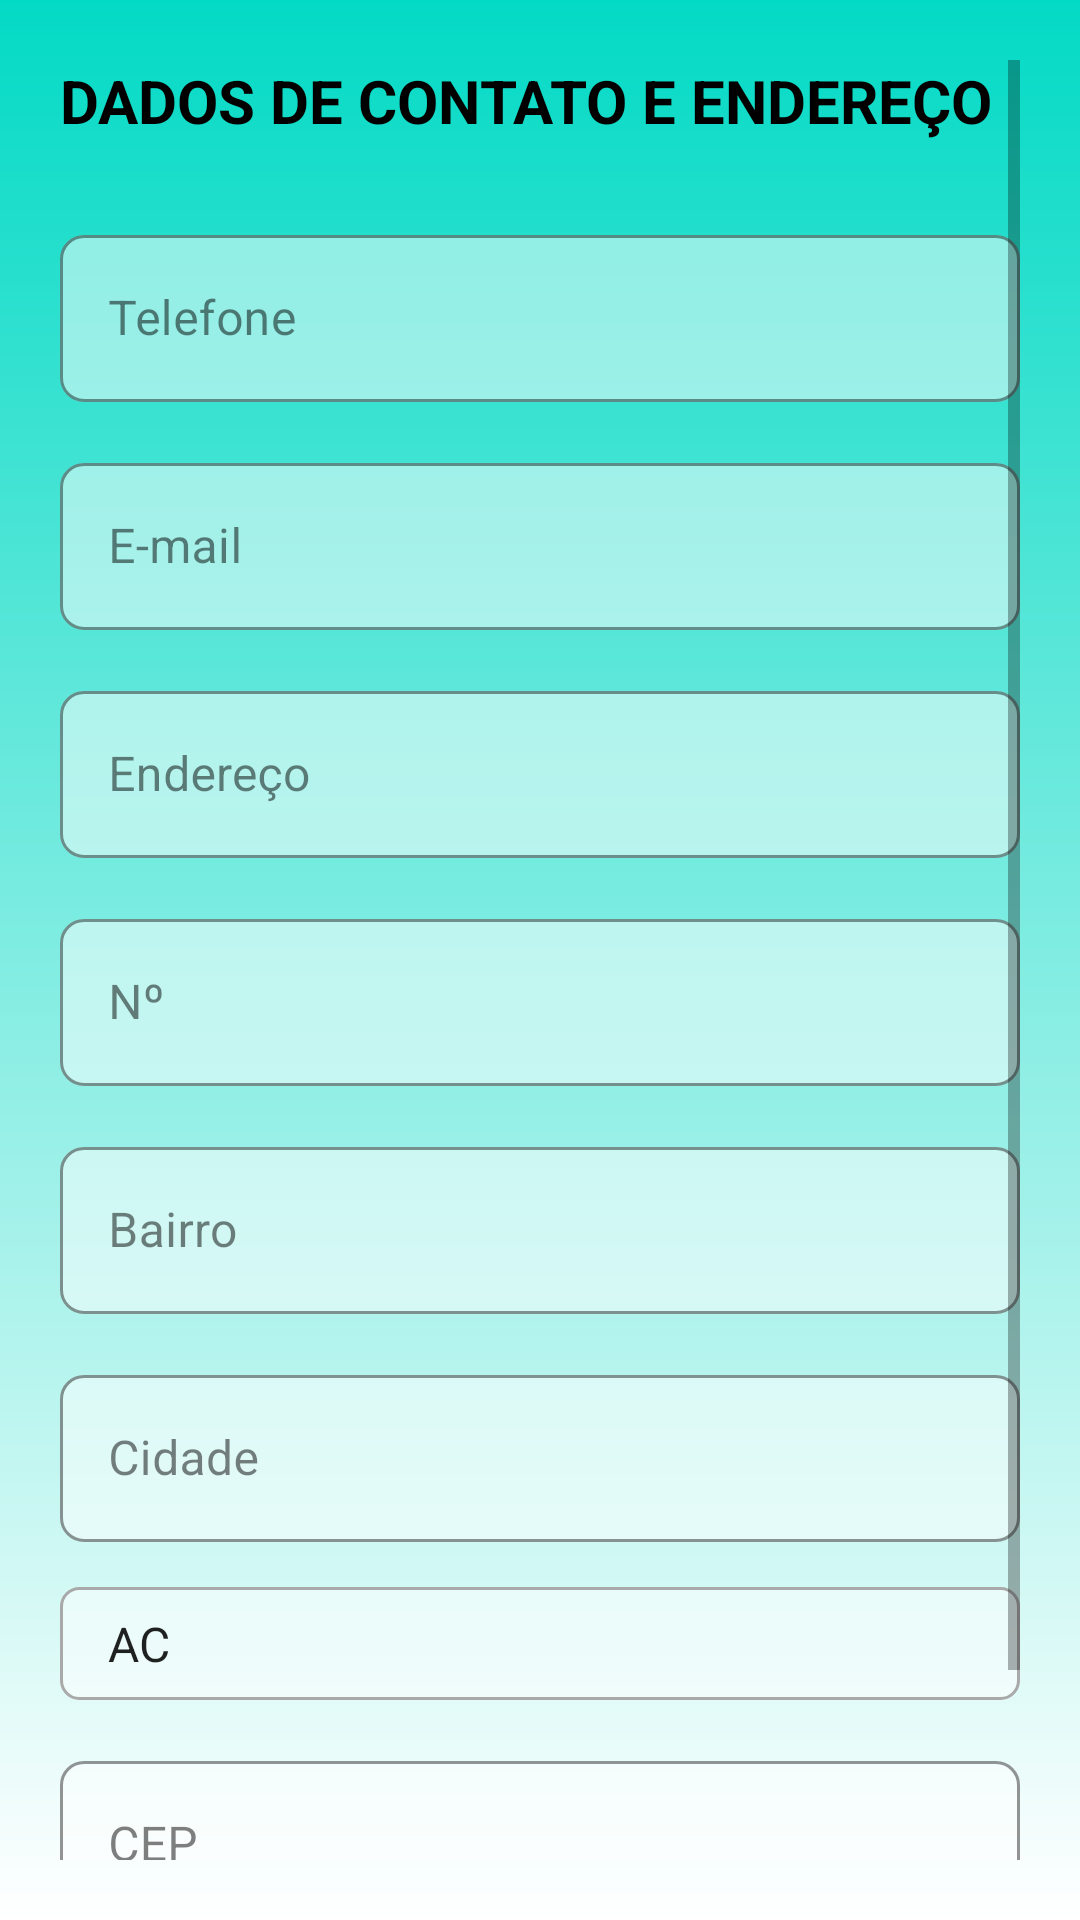

Android layout source for this screen:
<!-- AndroidManifest.xml: application theme Theme.ComecoDeTudo -->
<!-- res/layout/activity_contato.xml -->
<?xml version="1.0" encoding="utf-8"?>
<ScrollView
    xmlns:android="http://schemas.android.com/apk/res/android"
    xmlns:app="http://schemas.android.com/apk/res-auto"
    android:layout_width="match_parent"
    android:layout_height="match_parent"
    android:background="@drawable/bg_screen"
    android:padding="20dp">

    <LinearLayout
        android:layout_width="match_parent"
        android:layout_height="wrap_content"
        android:orientation="vertical">

        
        <TextView
            android:layout_width="wrap_content"
            android:layout_height="wrap_content"
            android:text="DADOS DE CONTATO E ENDEREÇO"
            android:textStyle="bold"
            android:textSize="20sp"
            android:textColor="#000000"
            android:layout_marginBottom="16dp"/>

        
        <com.google.android.material.textfield.TextInputLayout
            style="@style/CampoTransparente"
            android:layout_width="match_parent"
            android:layout_height="wrap_content"
            android:hint="Telefone">

            <com.google.android.material.textfield.TextInputEditText
                android:id="@+id/campoTelefone"
                android:layout_width="match_parent"
                android:layout_height="wrap_content"
                android:inputType="number" />
        </com.google.android.material.textfield.TextInputLayout>

        
        <com.google.android.material.textfield.TextInputLayout
            style="@style/CampoTransparente"
            android:layout_width="match_parent"
            android:layout_height="wrap_content"
            android:hint="E-mail"
            android:layout_marginTop="10dp">

            <com.google.android.material.textfield.TextInputEditText
                android:id="@+id/campoEmail"
                android:layout_width="match_parent"
                android:layout_height="wrap_content"
                android:inputType="textEmailAddress"/>
        </com.google.android.material.textfield.TextInputLayout>

        
        <com.google.android.material.textfield.TextInputLayout
            style="@style/CampoTransparente"
            android:layout_width="match_parent"
            android:layout_height="wrap_content"
            android:hint="Endereço"
            android:layout_marginTop="10dp">

            <com.google.android.material.textfield.TextInputEditText
                android:id="@+id/campoEndereco"
                android:layout_width="match_parent"
                android:layout_height="wrap_content"
                android:inputType="textPostalAddress"/>
        </com.google.android.material.textfield.TextInputLayout>

        
        <com.google.android.material.textfield.TextInputLayout
            style="@style/CampoTransparente"
            android:layout_width="match_parent"
            android:layout_height="wrap_content"
            android:hint="Nº"
            android:layout_marginTop="10dp">

            <com.google.android.material.textfield.TextInputEditText
                android:id="@+id/campoNumero"
                android:layout_width="match_parent"
                android:layout_height="wrap_content"
                android:inputType="number"/>
        </com.google.android.material.textfield.TextInputLayout>

        
        <com.google.android.material.textfield.TextInputLayout
            style="@style/CampoTransparente"
            android:layout_width="match_parent"
            android:layout_height="wrap_content"
            android:hint="Bairro"
            android:layout_marginTop="10dp">

            <com.google.android.material.textfield.TextInputEditText
                android:id="@+id/campoBairro"
                android:layout_width="match_parent"
                android:layout_height="wrap_content"
                android:inputType="textCapWords"/>
        </com.google.android.material.textfield.TextInputLayout>

        
        <com.google.android.material.textfield.TextInputLayout
            style="@style/CampoTransparente"
            android:layout_width="match_parent"
            android:layout_height="wrap_content"
            android:hint="Cidade"
            android:layout_marginTop="10dp">

            <com.google.android.material.textfield.TextInputEditText
                android:id="@+id/campoCidade"
                android:layout_width="match_parent"
                android:layout_height="wrap_content"
                android:inputType="textCapWords"/>
        </com.google.android.material.textfield.TextInputLayout>

        
        <com.google.android.material.textfield.TextInputLayout
            style="@style/CampoTransparente"
            android:layout_width="match_parent"
            android:layout_height="wrap_content"
            android:layout_marginTop="10dp"
            android:hint="Estado (UF)">

            <Spinner
                android:id="@+id/spinnerEstado"
                android:layout_width="match_parent"
                android:layout_height="wrap_content"
                android:entries="@array/estados_brasil"
                android:background="@drawable/bg_spinner_estado"
                android:padding="8dp" />
        </com.google.android.material.textfield.TextInputLayout>

        
        <com.google.android.material.textfield.TextInputLayout
            style="@style/CampoTransparente"
            android:layout_width="match_parent"
            android:layout_height="wrap_content"
            android:hint="CEP"
            android:layout_marginTop="10dp">

            <com.google.android.material.textfield.TextInputEditText
                android:id="@+id/campoCEP"
                android:layout_width="match_parent"
                android:layout_height="wrap_content"
                android:inputType="number"/>
        </com.google.android.material.textfield.TextInputLayout>

        
        <com.google.android.material.button.MaterialButton
            android:id="@+id/botaoFinalizar"
            android:layout_width="match_parent"
            android:layout_height="wrap_content"
            android:text="Próximo"
            android:layout_marginTop="20dp"
            android:backgroundTint="@color/colorPrimary"
            android:textColor="@color/colorOnPrimary"/>
    </LinearLayout>
</ScrollView>
<!-- resources referenced by this layout -->
<resources>
  <string-array name="estados_brasil">
          <item>AC</item>
          <item>AL</item>
          <item>AP</item>
          <item>AM</item>
          <item>BA</item>
          <item>CE</item>
          <item>DF</item>
          <item>ES</item>
          <item>GO</item>
          <item>MA</item>
          <item>MT</item>
          <item>MS</item>
          <item>MG</item>
          <item>PA</item>
          <item>PB</item>
          <item>PR</item>
          <item>PE</item>
          <item>PI</item>
          <item>RJ</item>
          <item>RN</item>
          <item>RS</item>
          <item>RO</item>
          <item>RR</item>
          <item>SC</item>
          <item>SP</item>
          <item>SE</item>
          <item>TO</item>
      </string-array>
  <color name="colorOnPrimary">#FFFFFF</color>
  <color name="colorPrimary">#0057D9</color>
  <!-- drawable bg_screen (drawable) -->
  <?xml version="1.0" encoding="utf-8"?>
  <shape xmlns:android="http://schemas.android.com/apk/res/android" android:shape="rectangle">
      <gradient
          android:startColor="#FF03DAC5"
          android:endColor="#FFFFFFFF"
          android:angle="270"/>
  </shape>
  <!-- drawable bg_spinner_estado (drawable) -->
  <?xml version="1.0" encoding="utf-8"?>
  <shape xmlns:android="http://schemas.android.com/apk/res/android"
      android:shape="rectangle">
  
      
      <solid android:color="#80FFFFFF" />
  
      
      <stroke
          android:width="1dp"
          android:color="#A9A9A9" />
  
      
      <corners android:radius="6dp" />
  
      
      <padding
          android:left="8dp"
          android:top="6dp"
          android:right="8dp"
          android:bottom="6dp" />
  </shape>
  <style name="Theme.ComecoDeTudo" parent="Theme.MaterialComponents.DayNight.NoActionBar">
          
          <item name="colorPrimary">@color/colorPrimary</item>
          <item name="colorOnPrimary">@color/colorOnPrimary</item>
          <item name="colorSecondary">@color/colorSecondary</item>
  
          
          <item name="android:colorBackground">@color/colorBackground</item>
          <item name="colorSurface">@color/colorSurface</item>
          <item name="colorOnSurface">@color/colorOnSurface</item>
          <item name="colorOutline">@color/colorOutline</item>
  
          
          <item name="android:statusBarColor">@android:color/transparent</item>
          <item name="android:navigationBarColor">@android:color/black</item>
          <item name="materialButtonStyle">@style/Widget.MyApp.Button.Primary</item>
      </style>
  <color name="colorSecondary">#00C2A8</color>
  <color name="colorBackground">#F5F7FB</color>
  <color name="colorSurface">#FFFFFF</color>
  <color name="colorOnSurface">#1C1C28</color>
  <color name="colorOutline">#DCE1EA</color>
  <style name="Widget.MyApp.Button.Primary" parent="Widget.MaterialComponents.Button">
          <item name="android:insetLeft">0dp</item>
          <item name="android:insetRight">0dp</item>
          <item name="cornerRadius">12dp</item>
          <item name="backgroundTint">@color/colorPrimary</item>
          <item name="android:textColor">@color/colorOnPrimary</item>
          <item name="rippleColor">@color/colorRipple</item>
          <item name="android:textStyle">bold</item>
      </style>
  <color name="colorRipple">#200057D9</color>
</resources>
